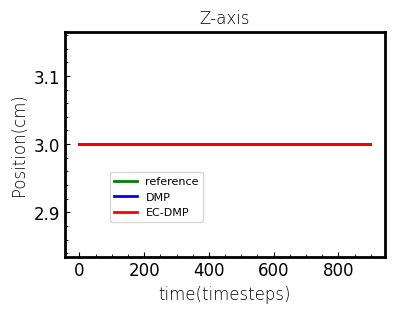

The script that saved this image:
import numpy as np
from scipy import interpolate
from scipy.spatial.transform import Rotation as R
from scipy.spatial.transform import Slerp
import copy

class CartesianDMP():
    
    def __init__(self,N_bf=300,alphaz=4.0,betaz=1.0,orientation=False):
        
        self.alphax = 1.0
        self.alphaz = alphaz
        self.betaz = betaz
        self.N_bf = N_bf # number of basis functions
        self.tau = 1.0 # temporal scaling

        self.phase = 1.0 # initialize phase variable

       

    def imitate(self, pose_demo, sampling_rate=100, oversampling=True):
        
        self.T = pose_demo.shape[0] / sampling_rate

        print(self.T)        
        if not oversampling:
            self.N = pose_demo.shape[0]
            self.dt = self.T / self.N
            self.x = pose_demo[:,:3]
            
        else:
            self.N = 3*pose_demo.shape[0] # 10-fold oversample
            print(self.N) 
            self.dt = self.T / self.N
            print(f"self.T is: {self.T}; self.dt is:{self.dt}")

            t = np.linspace(0.0,self.T,pose_demo[:,0].shape[0])
            self.x_des = np.zeros([self.N,3])
            for d in range(3):
                x_interp = interpolate.interp1d(t,pose_demo[:,d])
                for n in range(self.N):
                    self.x_des[n,d] = x_interp(n * self.dt)
                
        # Centers of basis functions 
        self.c = np.ones(self.N_bf) 
        c_ = np.linspace(0,self.T,self.N_bf)
        for i in range(self.N_bf):
            self.c[i] = np.exp(-self.alphax *c_[i])

        # Widths of basis functions 
        # (as in https://github.com/studywolf/pydmps/blob/80b0a4518edf756773582cc5c40fdeee7e332169/pydmps/dmp_discrete.py#L37)
        self.h = np.ones(self.N_bf) * self.N_bf**1.5 / self.c / self.alphax

        self.dx_des = np.gradient(self.x_des,axis=0)/self.dt
        self.ddx_des = np.gradient(self.dx_des,axis=0)/self.dt

        # Initial and final orientation
        self.x0 = self.x_des[0,:]
        self.dx0 = self.dx_des[0,:] 
        self.ddx0 = self.ddx_des[0,:]
        self.xT = self.x_des[-1,:]

        # Initialize the DMP
        self.x = copy.deepcopy(self.x0)
        self.dx = copy.deepcopy(self.dx0)
        self.ddx = copy.deepcopy(self.ddx0)

        # Evaluate the phase variable
        # self.phase = np.exp(-self.alphax*np.linspace(0.0,self.T,self.N))

        # Evaluate the forcing term
        forcing_target_pos = self.tau*self.ddx_des - self.alphaz*(self.betaz*(self.xT-self.x_des) - self.dx_des)
        self.fit_dmp(forcing_target_pos)
        
        return self.x_des
    
    def RBF(self, phase):

        if type(phase) is np.ndarray:
            return np.exp(-self.h*(phase[:,np.newaxis]-self.c)**2)
        else:
            return np.exp(-self.h*(phase-self.c)**2)

    def forcing_function_approx(self,weights,phase,xT=1,x0=0):

        BF = self.RBF(phase)
        if type(phase) is np.ndarray:
            return np.dot(BF,weights)*phase/np.sum(BF,axis=1)
        else:
            return np.dot(BF,weights)*phase/np.sum(BF)
    
    def fit_dmp(self,forcing_target):

        phase = np.exp(-self.alphax*np.linspace(0.0,self.T,self.N))
        BF = self.RBF(phase)
        X = BF*phase[:,np.newaxis]/np.sum(BF,axis=1)[:,np.newaxis]

        self.weights_pos = np.zeros([self.N_bf,3])

        # for d in range(3):
        #     self.weights_pos[:,d] = np.dot(np.linalg.pinv(X),forcing_target[:,d])

        regcoef = 0.01
        for d in range(3):        
            self.weights_pos[:,d] = np.dot(np.dot(np.linalg.pinv(np.dot(X.T,(X)) + \
                                    regcoef * np.eye(X.shape[1])),X.T),forcing_target[:,d].T) 

    def reset(self):
        
        self.phase = 1.0
        self.x = copy.deepcopy(self.x0)
        self.dx = copy.deepcopy(self.dx0)
        self.ddx = copy.deepcopy(self.ddx0)

        self.min_x = [0,0,-10]
        self.max_x= [20,20,10]
        self.d0 = [2,2,2]
        self.k = [1,2,20]



    def step(self, disturbance=None):
        
        disturbance_pos = np.zeros(3)
        disturbance_ori = np.zeros(3)

        if disturbance is None:
            disturbance = np.zeros(6)
        else:
            disturbance_pos = disturbance[:3]
            disturbance_ori = disturbance[3:]
        
        self.phase += (-self.alphax * self.tau * self.phase) * (self.T/self.N)
        forcing_term_pos = self.forcing_function_approx(self.weights_pos,self.phase)

        self.ddx = self.alphaz * (self.betaz * (self.xT - self.x) - self.dx) + forcing_term_pos + disturbance_pos
        self.dx += self.ddx * self.dt * self.tau
        self.x += self.dx * self.dt * self.tau

      
        return copy.deepcopy(self.x), copy.deepcopy(self.dx), copy.deepcopy(self.ddx)

    def rollout(self,tau=1.0,x0=None,xT=None):

        x_rollout = np.zeros([self.N,3])
        dx_rollout = np.zeros([self.N,3])
        ddx_rollout = np.zeros([self.N,3])

        self.x0  = x0
        
        if xT is None:
            xT = self.xT

        x_rollout[0,:] = self.x0
        dx_rollout[0,:] = self.dx0
        ddx_rollout[0,:] = self.ddx0

        
        
        if xT is None:
            xT = self.xT
        
        phase = np.exp(-self.alphax*tau*np.linspace(0.0,self.T,self.N))

        # Position forcing term
        forcing_term_pos = np.zeros([self.N,3])
        print(forcing_term_pos.shape)
        for d in range(3):
            forcing_term_pos[:,d] = self.forcing_function_approx(
                self.weights_pos[:,d],phase,xT[d],self.x0[d])
            

        for d in range(3):
            for n in range(1,self.N):
            
                ddx_rollout[n,d] = self.alphaz*(self.betaz*(xT[d]-x_rollout[n-1,d]) - \
                                               dx_rollout[n-1,d]) + forcing_term_pos[n,d] 
                dx_rollout[n,d] = dx_rollout[n-1,d] + tau*ddx_rollout[n-1,d]*self.dt
                x_rollout[n,d] = x_rollout[n-1,d] + tau*dx_rollout[n-1,d]*self.dt
        
        # Get orientation rollout

        return x_rollout,dx_rollout,ddx_rollout
    
    def rollout_ECDMP(self,tau=1.0,x0=None,xT=None):

        x_rollout = np.zeros([self.N,3])
        dx_rollout = np.zeros([self.N,3])
        ddx_rollout = np.zeros([self.N,3])

        self.x0  = x0
        
        if xT is None:
            xT = self.xT

        x_rollout[0,:] = self.x0
        dx_rollout[0,:] = self.dx0
        ddx_rollout[0,:] = self.ddx0


        
        phase = np.exp(-self.alphax*tau*np.linspace(0.0,self.T,self.N))

        # Position forcing term
        forcing_term_pos = np.zeros([self.N,3])
        for d in range(3):
            forcing_term_pos[:,d] = self.forcing_function_approx(
                self.weights_pos[:,d],phase,xT[d],self.x0[d])
        print(forcing_term_pos[:,d].shape)
            
        min_x = [0,0,-10]
        max_x= [20,20,10]
        d0 = [2,2,2]
        k = [1,2,20]
        for d in range(3):
            for n in range(1,self.N):

                if x_rollout[n-1,d]-min_x[d] < d0[d]:
                    u = k[d] * (1/(x_rollout[n-1,d]-min_x[d])-1/d0[d])*(1/(x_rollout[n-1,d]-min_x[d])**2)
                elif max_x[d]-x_rollout[n-1,d] < d0[d]:
                    u = k[d] * (1/d0[d]-1/(max_x[d]-x_rollout[n-1,d]))*(1/(max_x[d]-x_rollout[n-1,d])**2)
                else:
                    u = 0

                ddx_rollout[n,d] = self.alphaz*(self.betaz*(xT[d]-x_rollout[n-1,d]) - \
                                               dx_rollout[n-1,d]) + forcing_term_pos[n,d]+u
                dx_rollout[n,d] = dx_rollout[n-1,d] + tau*ddx_rollout[n-1,d]*self.dt
                x_rollout[n,d] = x_rollout[n-1,d] + tau*dx_rollout[n-1,d]*self.dt
        
        # Get orientation rollout

        return x_rollout,dx_rollout,ddx_rollout


# Test

if __name__ == "__main__":

    import matplotlib.pyplot as plt
    import matplotlib as mpl

    plt.rcParams['axes.unicode_minus'] = False#使用上标小标小一字号
    plt.rcParams['font.sans-serif']=['Times New Roman']

    mpl.rcParams['font.sans-serif'] = ['STZhongsong']    # 指定默认字体：解决plot不能显示中文问题
    mpl.rcParams['axes.unicode_minus'] = False  

    plt.rcParams['axes.unicode_minus'] = False#使用上标小标小一字号
    plt.rcParams['font.sans-serif']=['Times New Roman']

    font1={'family': 'Times New Roman', 'weight': 'light', 'size': 12}
    plt.rcParams['xtick.direction'] = 'in'
    plt.rcParams['ytick.direction'] = 'in'



    demo = np.zeros([300,3])
    t2 = np.linspace(0,1,100)


    # demo[:,0] = np.cos(8*t2)
    # demo[:,1] = np.sin(12*t2)
    # demo[:,2] = -np.sin(10*t2)

    tra1x = np.zeros(100)
    tra1y = np.linspace(0,5,100)

    tra2x = np.sin(np.linspace(0,np.pi,100,endpoint=True))
    tra2y = 4 + np.cos(np.linspace(0,np.pi,100,endpoint=True))  

    tra3x = np.linspace(0,1.25,100)
    tra3y = np.linspace(3,0.1,100)

    tra_x = np.hstack((tra1x,tra2x,tra3x))
    tra_y = np.hstack((tra1y,tra2y,tra3y))
    tra_z = np.ones(300)*3

    demo[:,0] = tra_x+9
    demo[:,1] = tra_y+7.5
    demo[:,2] = tra_z 

    rot = np.ones((2,2))
    print(rot)
    rot[0] = [np.cos(-np.pi/4),-np.sin(-np.pi/4)]
    rot[1] = [np.sin(-np.pi/4),np.cos(-np.pi/4)]

    x0 = demo[:,:2]
    print(x0.shape)

    x1 = np.ones((300,2))
    for n in range(300):
        print(rot,x0[n])
        x1[n] = np.matmul(rot,x0[n])

    demo[:,0] = x1[:,0]-2
    demo[:,1] = x1[:,1]+10


    dmp = CartesianDMP(alphaz=25.0,betaz=25.0/4.0,orientation=False)
    x_des = dmp.imitate(demo)

    # 生成泛化轨迹
    x_rollout, _, _ = dmp.rollout(x0=[16,17,3],xT=[17.7,16,3])
    x_rollout2, _, _ = dmp.rollout_ECDMP(x0=[16,17,3],xT=[17.7,16,3])
    
    plt.figure(num=1,figsize=(4,3))
    plt.tick_params(\
    axis='x',#设置x轴
    direction='in',# 小坐标方向，in、out
    which='both',      # 主标尺和小标尺一起显示，major、minor、both
    bottom=True,      #底部标尺打开
    top=False,         #上部标尺关闭
    labelbottom=True, #x轴标签打开
    labelsize=12) #x轴标签大小
    plt.tick_params(\
    axis='y',
    direction='in',
    which='both',     
    left=True,    
    right=False,  
    labelbottom=True,
    labelsize=12) 
    plt.minorticks_on()#开启小坐标
    plt.ticklabel_format(axis='both',style='sci')#sci文章的风格
    plt.subplots_adjust(left=0.1, bottom=0.1, right=0.95, top=0.9,hspace=0.1,wspace=0.1)
    plt.plot(x_des[:,2], 'g', linewidth=2, label='reference')
    plt.plot(x_rollout[:,2], 'b', linewidth=2, label='DMP')
    plt.plot(x_rollout2[:,2], 'r', linewidth=2, label='EC-DMP')
    # plt.plot(np.ones(len(x_des[:,1]))*18, 'black', linestyle=':', linewidth=2, label='Safe Limits')
    # plt.plot(np.ones(len(x_des[:,1]))*20, 'black', linewidth=2, label='Safe Margins')
    # plt.fill_between(np.linspace(0,3000,3000),np.ones(3000)*18,np.ones(3000)*20,facecolor = 'yellow', alpha = 0.3)

    plt.legend(prop = {'size':8},bbox_to_anchor=(0.45,0.4))
    
    ax=plt.gca();#获得坐标轴的句柄
    ax.spines['bottom'].set_linewidth(2);###设置底部坐标轴的粗细
    ax.spines['left'].set_linewidth(2);####设置左边坐标轴的粗细
    ax.spines['right'].set_linewidth(2);###设置右边坐标轴的粗细
    ax.spines['top'].set_linewidth(2);####设置上部坐标轴的粗细

    plt.rcParams['axes.unicode_minus'] = False#使用上标小标小一字号
    plt.rcParams['font.sans-serif']=['Times New Roman']
    #设置全局字体，可选择需要的字体替换掉‘Times New Roman’
    #使用黑体'SimHei'作为全局字体，可以显示中文
    #plt.rcParams['font.sans-serif']=['SimHei']
    font1={'family': 'Times New Roman', 'weight': 'light', 'size': 12}#设置字体模板，
    plt.title("Z-axis",fontdict = font1, fontsize=12)#标题
    plt.xlabel('time(timesteps)',fontdict=font1,fontsize=12)
    plt.ylabel('Position(cm)',fontdict=font1,fontsize=12)#$\mathregular{min^{-1}}$label的格式,^{-1}为上标
    # plt.xlabel('',fontdict=font1)
    plt.subplots_adjust(left=0.15, bottom=0.15, right=0.95, top=0.9,hspace=0.1,wspace=0.1)
    plt.savefig("case4-z.png",dpi=600)
    plt.show()
